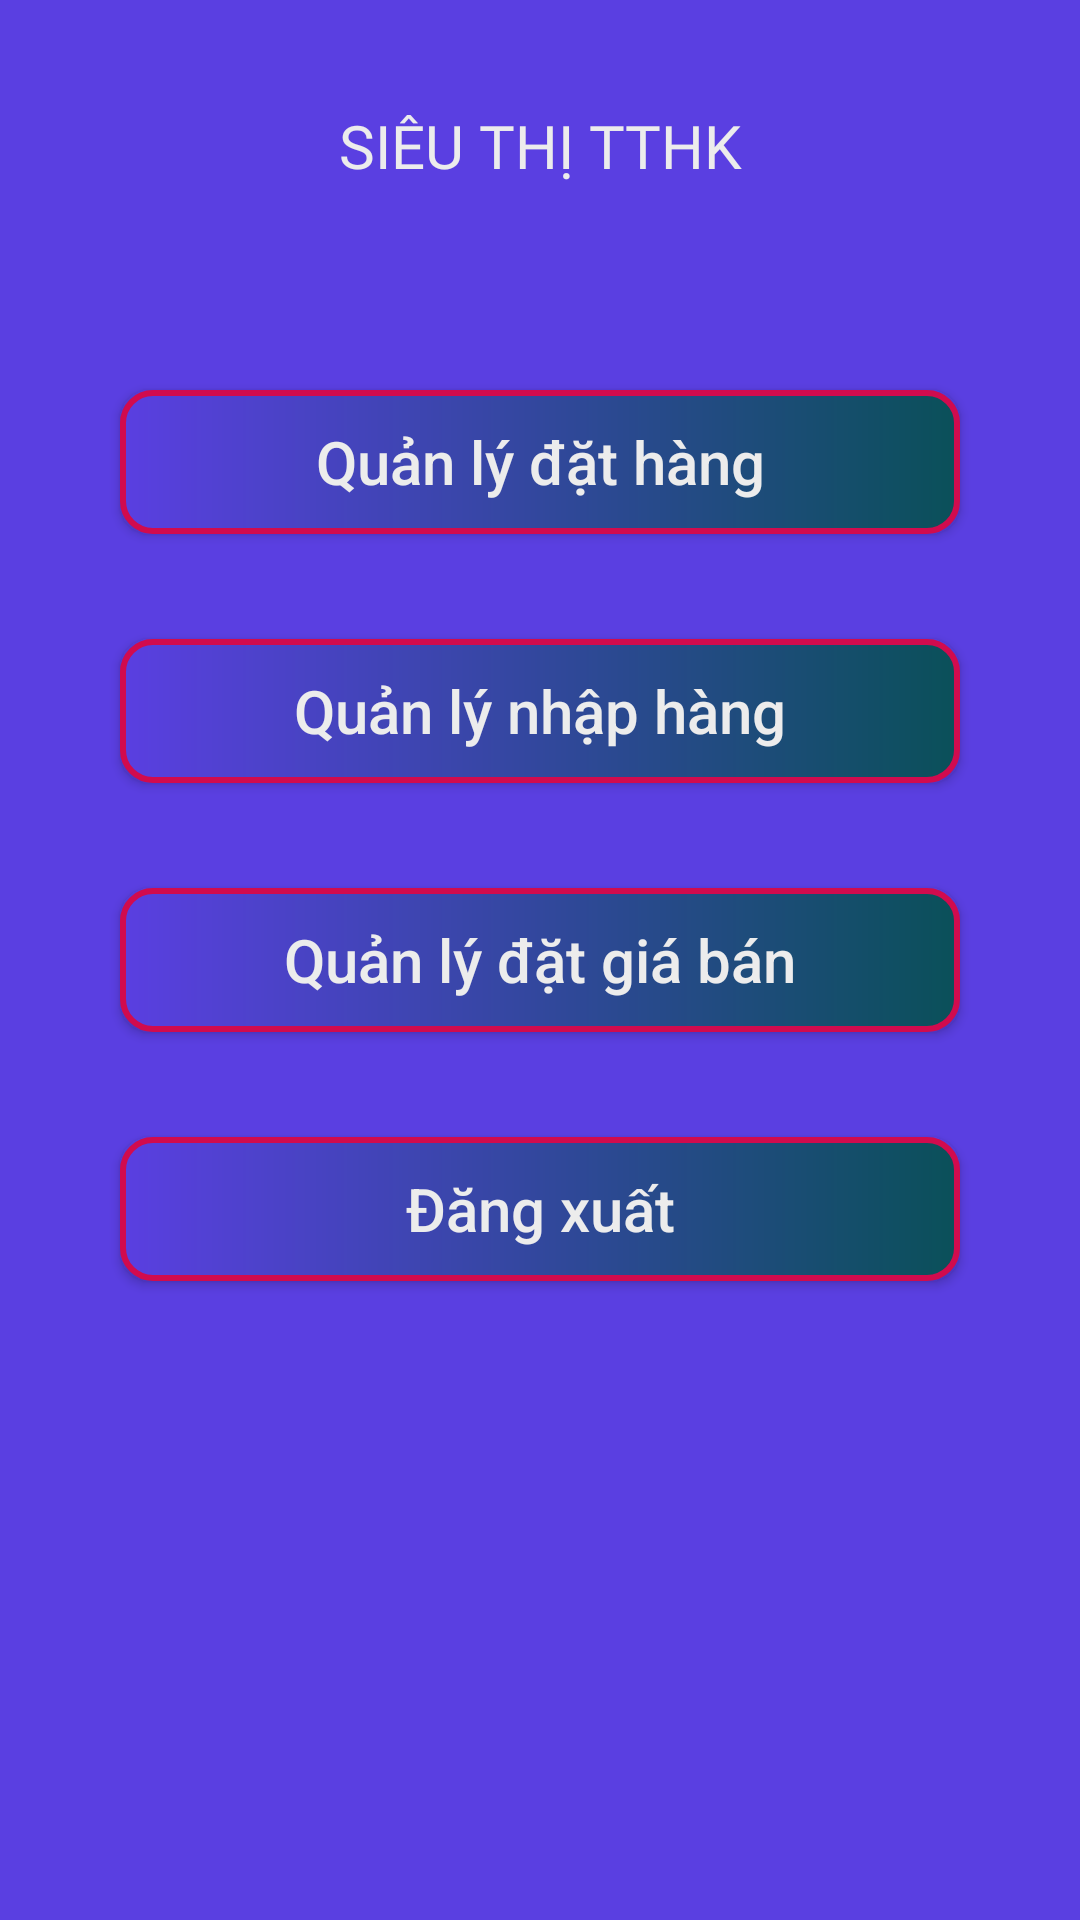

Here is an Android app screen rendered from its layout file. Give the layout XML and the strings, colors and styles it references.
<!-- AndroidManifest.xml: application theme Theme.SellingManagement -->
<!-- res/layout/activity_giao_dien_quan_ly_cung_ung.xml -->
<?xml version="1.0" encoding="utf-8"?>
<LinearLayout xmlns:android="http://schemas.android.com/apk/res/android"
    xmlns:app="http://schemas.android.com/apk/res-auto"
    xmlns:tools="http://schemas.android.com/tools"
    android:layout_width="match_parent"
    android:layout_height="match_parent"
    android:orientation="vertical"
    android:background="@color/background"
    tools:context=".GiaoDienQuanLyCungUngActivity">

    <LinearLayout
        android:layout_width="match_parent"
        android:layout_height="wrap_content"
        android:orientation="horizontal"
        android:padding="@dimen/heading1">
        

        <TextView
            android:id="@+id/textView"
            android:layout_width="wrap_content"
            android:layout_height="25dp"
            android:layout_gravity="center"
            android:layout_weight="1"
            android:fontFamily="@font/roboto_bold"
            android:text="SIÊU THỊ TTHK"
            android:textAlignment="center"
            android:textSize="@dimen/body4" />
    </LinearLayout>
    
    <Button
        android:id="@+id/btnqldathang"
        android:layout_width="280dp"
        android:layout_height="wrap_content"
        android:layout_gravity="center"
        android:layout_marginTop="@dimen/heading1"
        android:background="@drawable/custom_button"
        android:hint="Quản lý đặt hàng"
        android:textColorHint="@color/text"
        android:textSize="@dimen/body4"
        app:backgroundTint="@null" />

    <Button
        android:id="@+id/btnqlnhaphang"
        android:layout_width="280dp"
        android:layout_height="wrap_content"
        android:layout_gravity="center"
        android:layout_marginTop="@dimen/heading1"
        android:background="@drawable/custom_button"
        android:hint="Quản lý nhập hàng"
        android:textColorHint="@color/text"
        android:textSize="@dimen/body4"
        app:backgroundTint="@null" />

    <Button
        android:id="@+id/btnqldatgiaban"
        android:layout_width="280dp"
        android:layout_height="wrap_content"
        android:layout_gravity="center"
        android:layout_marginTop="@dimen/heading1"
        android:background="@drawable/custom_button"
        android:hint="Quản lý đặt giá bán"
        android:textColorHint="@color/text"
        android:textSize="@dimen/body4"
        app:backgroundTint="@null" />


    <Button
        android:id="@+id/btnlogout"
        android:layout_width="280dp"
        android:layout_height="wrap_content"
        android:layout_gravity="center"
        android:layout_marginTop="@dimen/heading1"
        android:background="@drawable/custom_button"
        android:hint="Đăng xuất"
        android:textColorHint="@color/text"
        android:textSize="@dimen/body4"
        app:backgroundTint="@null" />
</LinearLayout>
<!-- resources referenced by this layout -->
<resources>
  <color name="background">#FF5A3FE1</color>
  <color name="text">#FFECECEC</color>
  <dimen name="body4">20dp</dimen>
  <dimen name="heading1">35dp</dimen>
  <!-- drawable custom_button (drawable) -->
  <?xml version="1.0" encoding="utf-8"?>
  <shape xmlns:android="http://schemas.android.com/apk/res/android"
      android:shape="rectangle">
      <size android:width="@dimen/heading1"
          android:height="@dimen/body3"/>
      <gradient android:startColor="@color/background"
          android:endColor="#0A5059"/>
      <stroke android:width="2dp"
          android:color="#D10B4E"/>
      <corners android:radius="@dimen/body3"/>
  
  </shape>
  <style name="Theme.SellingManagement" parent="Base.Theme.SellingManagement" />
  <dimen name="body3">10dp</dimen>
  <style name="Base.Theme.SellingManagement" parent="Theme.Material3.DayNight.NoActionBar">
          <item name="background">@color/background</item>
          <item name="android:textColor">@color/text</item>
          <item name="statusBarBackground">@color/background</item>
          <item name="android:statusBarColor">@color/background</item>
          <item name="colorPrimary">@color/primary</item>
      </style>
  <color name="primary">#FF3314C7</color>
</resources>
